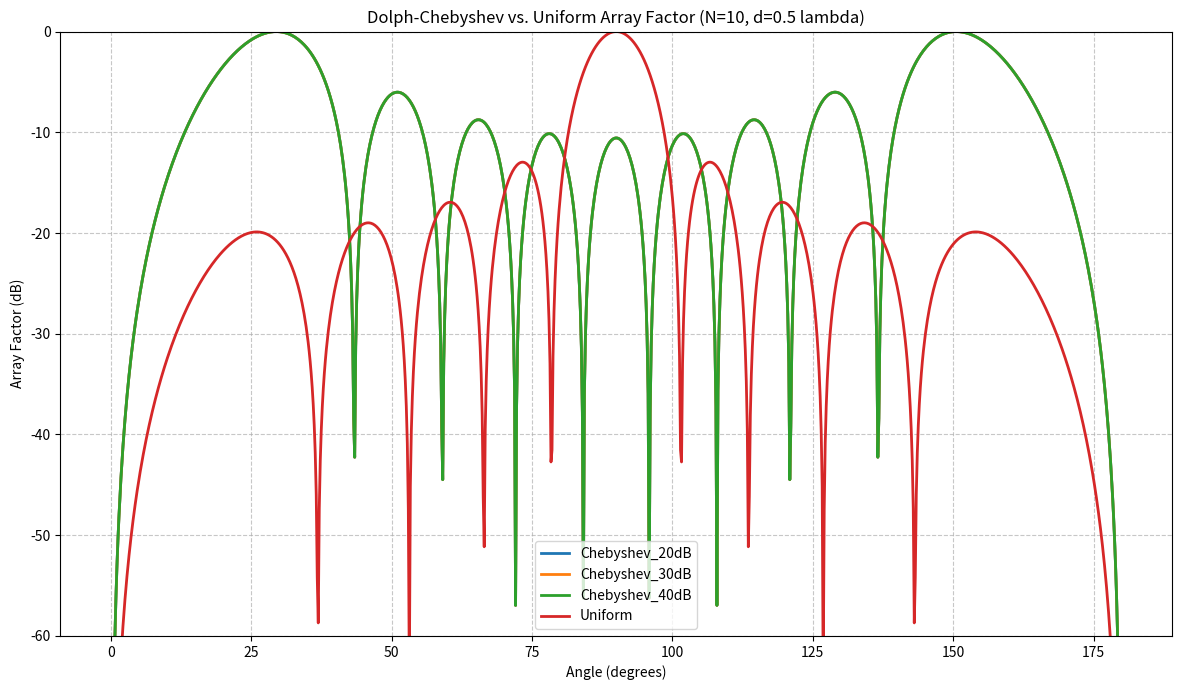

The matplotlib source for this figure:
import numpy as np
import matplotlib.pyplot as plt
from scipy.special import chebyt

# Try to set an interactive backend for displaying plots
try:
    plt.switch_backend('TkAgg')  # Use TkAgg for interactive rendering
except ImportError:
    print("Warning: TkAgg backend unavailable. Install Tkinter (e.g., pip install tk). Falling back to default backend.")

# Constants
N = 10  # Number of elements
lambda_val = 1.0  # Normalized wavelength (m)
d = 0.5 * lambda_val  # Element spacing (m)
k = 2 * np.pi / lambda_val  # Wave number
theta = np.linspace(0, np.pi, 1000)  # Angles in radians
psi = k * d * np.cos(theta)  # Phase term

# Side-lobe levels in dB (convert to linear scale)
sll_dB = [20, 30, 40]  # Side-lobe levels in dB
R = [10**(sll / 20) for sll in sll_dB]  # Linear scale (R = 10^(SLL/20))

# Function to compute Dolph-Chebyshev weights
def dolph_chebyshev_weights(N, R):
    """
    Compute Dolph-Chebyshev weights for a given side-lobe level.
    Args:
        N: Number of elements
        R: Side-lobe amplitude ratio (linear)
    Returns:
        weights: Array of weights
    """
    # Compute z0 for Chebyshev polynomial
    z0 = (R + np.sqrt(R**2 - 1))**(1/(N-1))
    # Generate Chebyshev polynomial of degree N-1
    T = chebyt(N-1)
    # Evaluate polynomial at points to get weights
    m = np.arange(N)
    weights = np.zeros(N, dtype=complex)
    for n in range(N):
        # Sum over m for each element
        sum_term = 0
        for m_idx in range(N):
            theta_m = (2 * m_idx + 1) * np.pi / (2 * N)
            sum_term += T(np.cos(theta_m)) * np.cos((n - (N-1)/2) * theta_m)
        weights[n] = sum_term / N
    # Normalize weights
    weights /= np.max(np.abs(weights))
    return weights.real

# Function to compute array factor
def array_factor(weights, psi):
    """
    Compute array factor for given weights.
    Args:
        weights: Array weights
        psi: Phase term (k * d * cos(theta))
    Returns:
        af: Array factor
    """
    N = len(weights)
    af = np.zeros(len(psi), dtype=complex)
    for n in range(N):
        af += weights[n] * np.exp(1j * n * psi)
    return np.abs(af)

# Compute weights and array factors
array_factors = {}
weights_dict = {}

# Dolph-Chebyshev for each side-lobe level
for sll, R_val in zip(sll_dB, R):
    weights = dolph_chebyshev_weights(N, R_val)
    weights_dict[f'Chebyshev_{sll}dB'] = weights
    array_factors[f'Chebyshev_{sll}dB'] = array_factor(weights, psi)

# Uniform taper
weights_uniform = np.ones(N)
weights_dict['Uniform'] = weights_uniform
array_factors['Uniform'] = array_factor(weights_uniform, psi)

# Normalize array factors
for key in array_factors:
    array_factors[key] /= np.max(array_factors[key])

# Compute side-lobe levels and beamwidths
results = {}
for key, af in array_factors.items():
    # Convert to dB
    af_dB = 20 * np.log10(af + 1e-10)  # Add small value to avoid log(0)
    # Find main lobe peak
    max_dB = np.max(af_dB)
    # Find side-lobe level (max level outside main lobe)
    main_lobe_idx = np.argmax(af_dB)
    # Consider regions away from main lobe (e.g., > 20 degrees from 90°)
    theta_deg = 180 * theta / np.pi
    side_lobe_region = (theta_deg < 70) | (theta_deg > 110)
    sll_dB_measured = np.max(af_dB[side_lobe_region])
    # Compute half-power beamwidth
    half_power_dB = max_dB - 3  # 3 dB down from peak
    # Find indices where AF is above half-power level
    above_half_power = af_dB >= half_power_dB
    # Find angles corresponding to half-power points
    half_power_indices = np.where(above_half_power)[0]
    if len(half_power_indices) > 1:
        theta1 = theta[half_power_indices[0]]
        theta2 = theta[half_power_indices[-1]]
        hpbw = 180 * abs(theta2 - theta1) / np.pi  # Convert to degrees
    else:
        hpbw = np.nan
    results[key] = {'SLL_dB': sll_dB_measured, 'HPBW_deg': hpbw}

# Plotting the array factors
plt.figure(figsize=(12, 7))
for key, af in array_factors.items():
    plt.plot(180 * theta / np.pi, 20 * np.log10(af + 1e-10), label=key, linewidth=2)
plt.xlabel('Angle (degrees)')
plt.ylabel('Array Factor (dB)')
plt.title('Dolph-Chebyshev vs. Uniform Array Factor (N=10, d=0.5 lambda)')
plt.grid(True, linestyle='--', alpha=0.7)
plt.legend()
plt.tight_layout()
plt.ylim(-60, 0)  # Limit y-axis for clarity

# Save plot
plt.savefig('dolph_chebyshev_array_factor.png')

# Display plot
plt.show(block=True)
